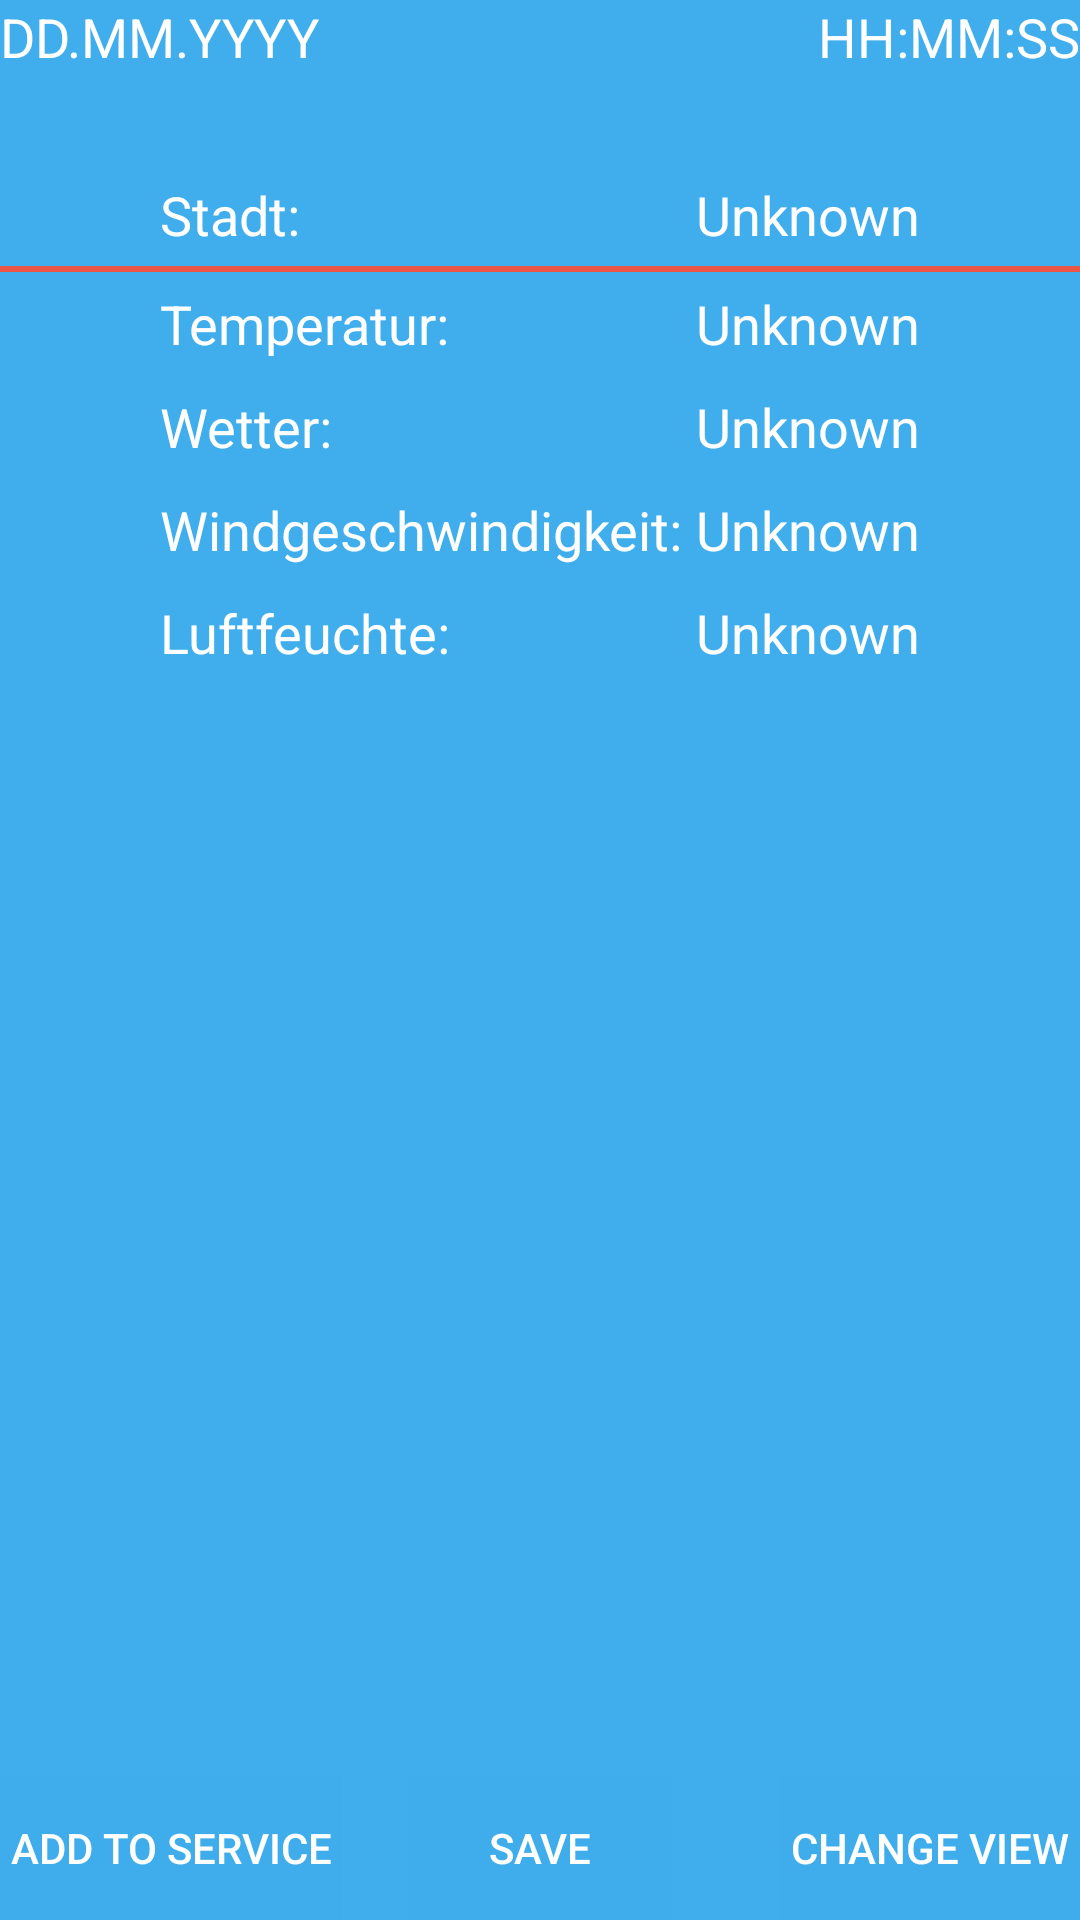

Layout XML and referenced resources for this Android screen:
<!-- AndroidManifest.xml: application theme AppThemeX -->
<!-- res/layout/result_layout_extended.xml -->
<?xml version="1.0" encoding="utf-8"?>
<RelativeLayout xmlns:android="http://schemas.android.com/apk/res/android"
    android:layout_width="match_parent"
    android:layout_height="match_parent"
    android:background="#40adec"
    android:orientation="horizontal">

    <Button
        android:id="@+id/btn_service"
        style="?android:attr/borderlessButtonStyle"
        android:layout_width="wrap_content"
        android:layout_height="wrap_content"
        android:layout_alignParentBottom="true"
        android:layout_alignParentLeft="true"
        android:layout_alignParentStart="true"
        android:layout_gravity="bottom"
        android:background="#3fadec"
        android:enabled="true"
        android:text=" Add to Service "
        android:textColor="#ffffff" />

    <Button
        android:id="@+id/btn_view"
        style="?android:attr/borderlessButtonStyle"
        android:layout_width="wrap_content"
        android:layout_height="wrap_content"
        android:layout_alignParentEnd="true"
        android:layout_alignParentRight="true"
        android:layout_alignTop="@+id/btn_service"
        android:layout_gravity="bottom"
        android:background="#3fadec"
        android:text=" Change View "
        android:textColor="#ffffff" />

    <ScrollView
        android:id="@+id/scrollView"
        android:layout_width="wrap_content"
        android:layout_height="wrap_content"
        android:layout_alignParentLeft="true"
        android:layout_alignParentStart="true"
        android:layout_below="@+id/tv_date"
        android:layout_weight="2"
        android:background="#40adec">

        <TableLayout
            android:layout_width="fill_parent"
            android:layout_height="fill_parent"
            android:layout_alignParentLeft="true"
            android:layout_alignParentStart="true"
            android:layout_below="@+id/tv_result"
            android:layout_column="2"
            android:layout_marginTop="30dp"
            android:layout_span="5">

            <TableRow
                android:id="@+id/tableRow1"
                android:layout_width="wrap_content"
                android:layout_height="wrap_content"
                android:gravity="center_horizontal"
                android:padding="5dip">

                <TextView
                    android:id="@+id/tv_city"
                    android:text="Stadt: "
                    android:textAppearance="?android:attr/textAppearanceLarge"
                    android:textColor="#ffffff"
                    android:textSize="@dimen/abc_text_size_medium_material" />

                <TextView
                    android:id="@+id/tv_city_result"
                    android:layout_width="wrap_content"
                    android:layout_height="wrap_content"
                    android:layout_column="15"
                    android:text="Unknown"
                    android:textAppearance="?android:attr/textAppearanceLarge"
                    android:textColor="#ffffff"
                    android:textSize="@dimen/abc_text_size_medium_material" />

            </TableRow>

            <View
                android:layout_height="2dip"
                android:background="#ec5745" />

            <TableRow
                android:id="@+id/tableRow2"
                android:layout_width="wrap_content"
                android:layout_height="wrap_content"
                android:gravity="center_horizontal"
                android:padding="5dip">

                <TextView
                    android:id="@+id/tv_temp"
                    android:text="Temperatur: "
                    android:textAppearance="?android:attr/textAppearanceLarge"
                    android:textColor="#ffffff"
                    android:textSize="@dimen/abc_text_size_medium_material" />

                <TextView
                    android:id="@+id/tv_temp_result"
                    android:layout_width="wrap_content"
                    android:layout_height="wrap_content"
                    android:layout_column="15"
                    android:text="Unknown"
                    android:textAppearance="?android:attr/textAppearanceLarge"
                    android:textColor="#ffffff"
                    android:textSize="@dimen/abc_text_size_medium_material" />

            </TableRow>

            <TableRow
                android:id="@+id/tableRow3"
                android:layout_width="wrap_content"
                android:layout_height="wrap_content"
                android:gravity="center_horizontal"
                android:padding="5dip">

                <TextView
                    android:id="@+id/tv_weather_desc"
                    android:text="Wetter: "
                    android:textAppearance="?android:attr/textAppearanceLarge"
                    android:textColor="#ffffff"
                    android:textSize="@dimen/abc_text_size_medium_material" />

                <TextView
                    android:id="@+id/tv_weather_desc_result"
                    android:layout_width="wrap_content"
                    android:layout_height="wrap_content"
                    android:layout_column="15"
                    android:text="Unknown"
                    android:textAppearance="?android:attr/textAppearanceLarge"
                    android:textColor="#ffffff"
                    android:textSize="@dimen/abc_text_size_medium_material" />

            </TableRow>

            <TableRow
                android:id="@+id/tableRow4"
                android:layout_width="wrap_content"
                android:layout_height="wrap_content"
                android:gravity="center_horizontal"
                android:padding="5dip">

                <TextView
                    android:id="@+id/tv_wind_speed"
                    android:text="Windgeschwindigkeit: "
                    android:textAppearance="?android:attr/textAppearanceLarge"
                    android:textColor="#ffffff"
                    android:textSize="@dimen/abc_text_size_medium_material" />

                <TextView
                    android:id="@+id/tv_wind_speed_result"
                    android:layout_width="wrap_content"
                    android:layout_height="wrap_content"
                    android:layout_column="15"
                    android:text="Unknown"
                    android:textAppearance="?android:attr/textAppearanceLarge"
                    android:textColor="#ffffff"
                    android:textSize="@dimen/abc_text_size_medium_material" />

            </TableRow>

            <TableRow
                android:id="@+id/tableRow5"
                android:layout_width="wrap_content"
                android:layout_height="wrap_content"
                android:gravity="center_horizontal"
                android:padding="5dip">

                <TextView
                    android:id="@+id/tv_humidity"
                    android:text="Luftfeuchte: "
                    android:textAppearance="?android:attr/textAppearanceLarge"
                    android:textColor="#ffffff"
                    android:textSize="@dimen/abc_text_size_medium_material" />

                <TextView
                    android:id="@+id/tv_humidity_result"
                    android:layout_width="wrap_content"
                    android:layout_height="wrap_content"
                    android:layout_column="15"
                    android:text="Unknown"
                    android:textAppearance="?android:attr/textAppearanceLarge"
                    android:textColor="#ffffff"
                    android:textSize="@dimen/abc_text_size_medium_material" />

            </TableRow>

            <TableRow
                android:id="@+id/tableRow6"
                android:layout_width="wrap_content"
                android:layout_height="wrap_content"
                android:gravity="center_horizontal"
                android:padding="5dip"
                android:visibility="gone">

                <TextView
                    android:id="@+id/tv_pressure"
                    android:text="Luftdruck: "
                    android:textAppearance="?android:attr/textAppearanceLarge"
                    android:textColor="#ffffff"
                    android:textSize="@dimen/abc_text_size_medium_material" />

                <TextView
                    android:id="@+id/tv_pressure_result"
                    android:layout_width="wrap_content"
                    android:layout_height="wrap_content"
                    android:layout_column="15"
                    android:text="Unknown"
                    android:textAppearance="?android:attr/textAppearanceLarge"
                    android:textColor="#ffffff"
                    android:textSize="@dimen/abc_text_size_medium_material" />

            </TableRow>

            <TableRow
                android:id="@+id/tableRow7"
                android:layout_width="wrap_content"
                android:layout_height="wrap_content"
                android:gravity="center_horizontal"
                android:padding="5dip"
                android:visibility="gone">

                <TextView
                    android:id="@+id/tv_visibility"
                    android:text="Sichtbarkeit: "
                    android:textAppearance="?android:attr/textAppearanceLarge"
                    android:textColor="#ffffff"
                    android:textSize="@dimen/abc_text_size_medium_material" />

                <TextView
                    android:id="@+id/tv_visibility_result"
                    android:layout_width="wrap_content"
                    android:layout_height="wrap_content"
                    android:layout_column="15"
                    android:text="Unknown"
                    android:textAppearance="?android:attr/textAppearanceLarge"
                    android:textColor="#ffffff"
                    android:textSize="@dimen/abc_text_size_medium_material" />

            </TableRow>
        </TableLayout>
    </ScrollView>

    <Button
        android:id="@+id/btn_save"
        style="?android:attr/borderlessButtonStyle"
        android:layout_width="wrap_content"
        android:layout_height="wrap_content"
        android:layout_alignParentBottom="true"
        android:layout_centerHorizontal="true"
        android:background="#3fadec"
        android:text="Save"
        android:textColor="#ffffff" />

    <TextView
        android:id="@+id/tv_date"
        android:layout_width="wrap_content"
        android:layout_height="wrap_content"
        android:layout_alignParentLeft="true"
        android:layout_alignParentStart="true"
        android:layout_alignParentTop="true"
        android:text="DD.MM.YYYY"
        android:textAppearance="?android:attr/textAppearanceMedium"
        android:textColor="#ffffff" />

    <TextView
        android:id="@+id/tv_time"
        android:layout_width="wrap_content"
        android:layout_height="wrap_content"
        android:layout_above="@+id/scrollView"
        android:layout_alignEnd="@+id/btn_view"
        android:layout_alignRight="@+id/btn_view"
        android:text="HH:MM:SS"
        android:textAppearance="?android:attr/textAppearanceMedium"
        android:textColor="#ffffff" />

</RelativeLayout>
<!-- resources referenced by this layout -->
<resources>
  <style name="AppThemeX" parent="Theme.AppCompat.Light.DarkActionBar">
          <item name="colorPrimaryDark">#FF3EADEC</item>
          <item name="colorPrimary">#FF3EADEC</item>
      </style>
</resources>
